Image classification data set "Dataset_1" (sinuose/CNNImageClassificationContests on GitHub). Class labels (2): BRCA, GBM.

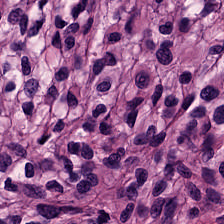
Label: GBM

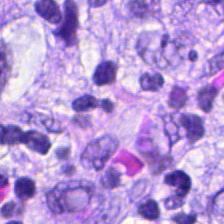
Label: BRCA

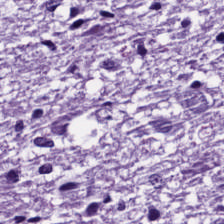
Label: GBM

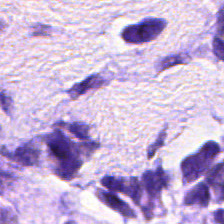
Label: BRCA

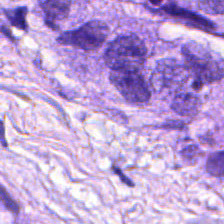
Label: BRCA

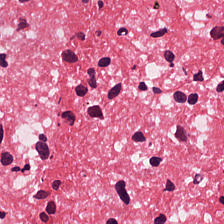
Label: GBM
